Photos from the image-classification dataset "Splitted_Dataset" in the GitHub repository ibenbr/QuickDraw-Project. Its 5 classes are: butterfly, cat, dog, elephant, kangaroo.

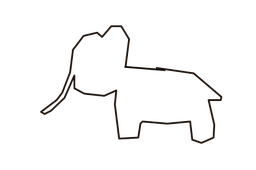
Label: elephant

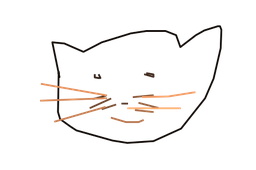
Label: cat

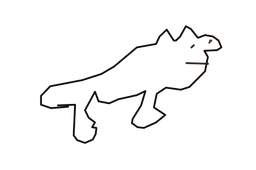
Label: dog

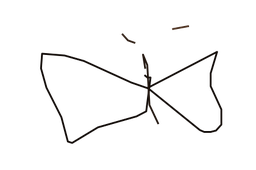
Label: butterfly

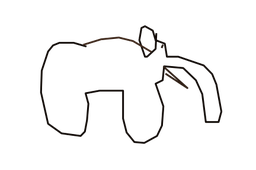
Label: elephant

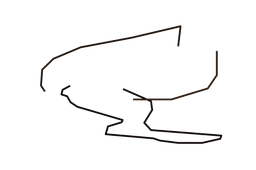
Label: kangaroo
